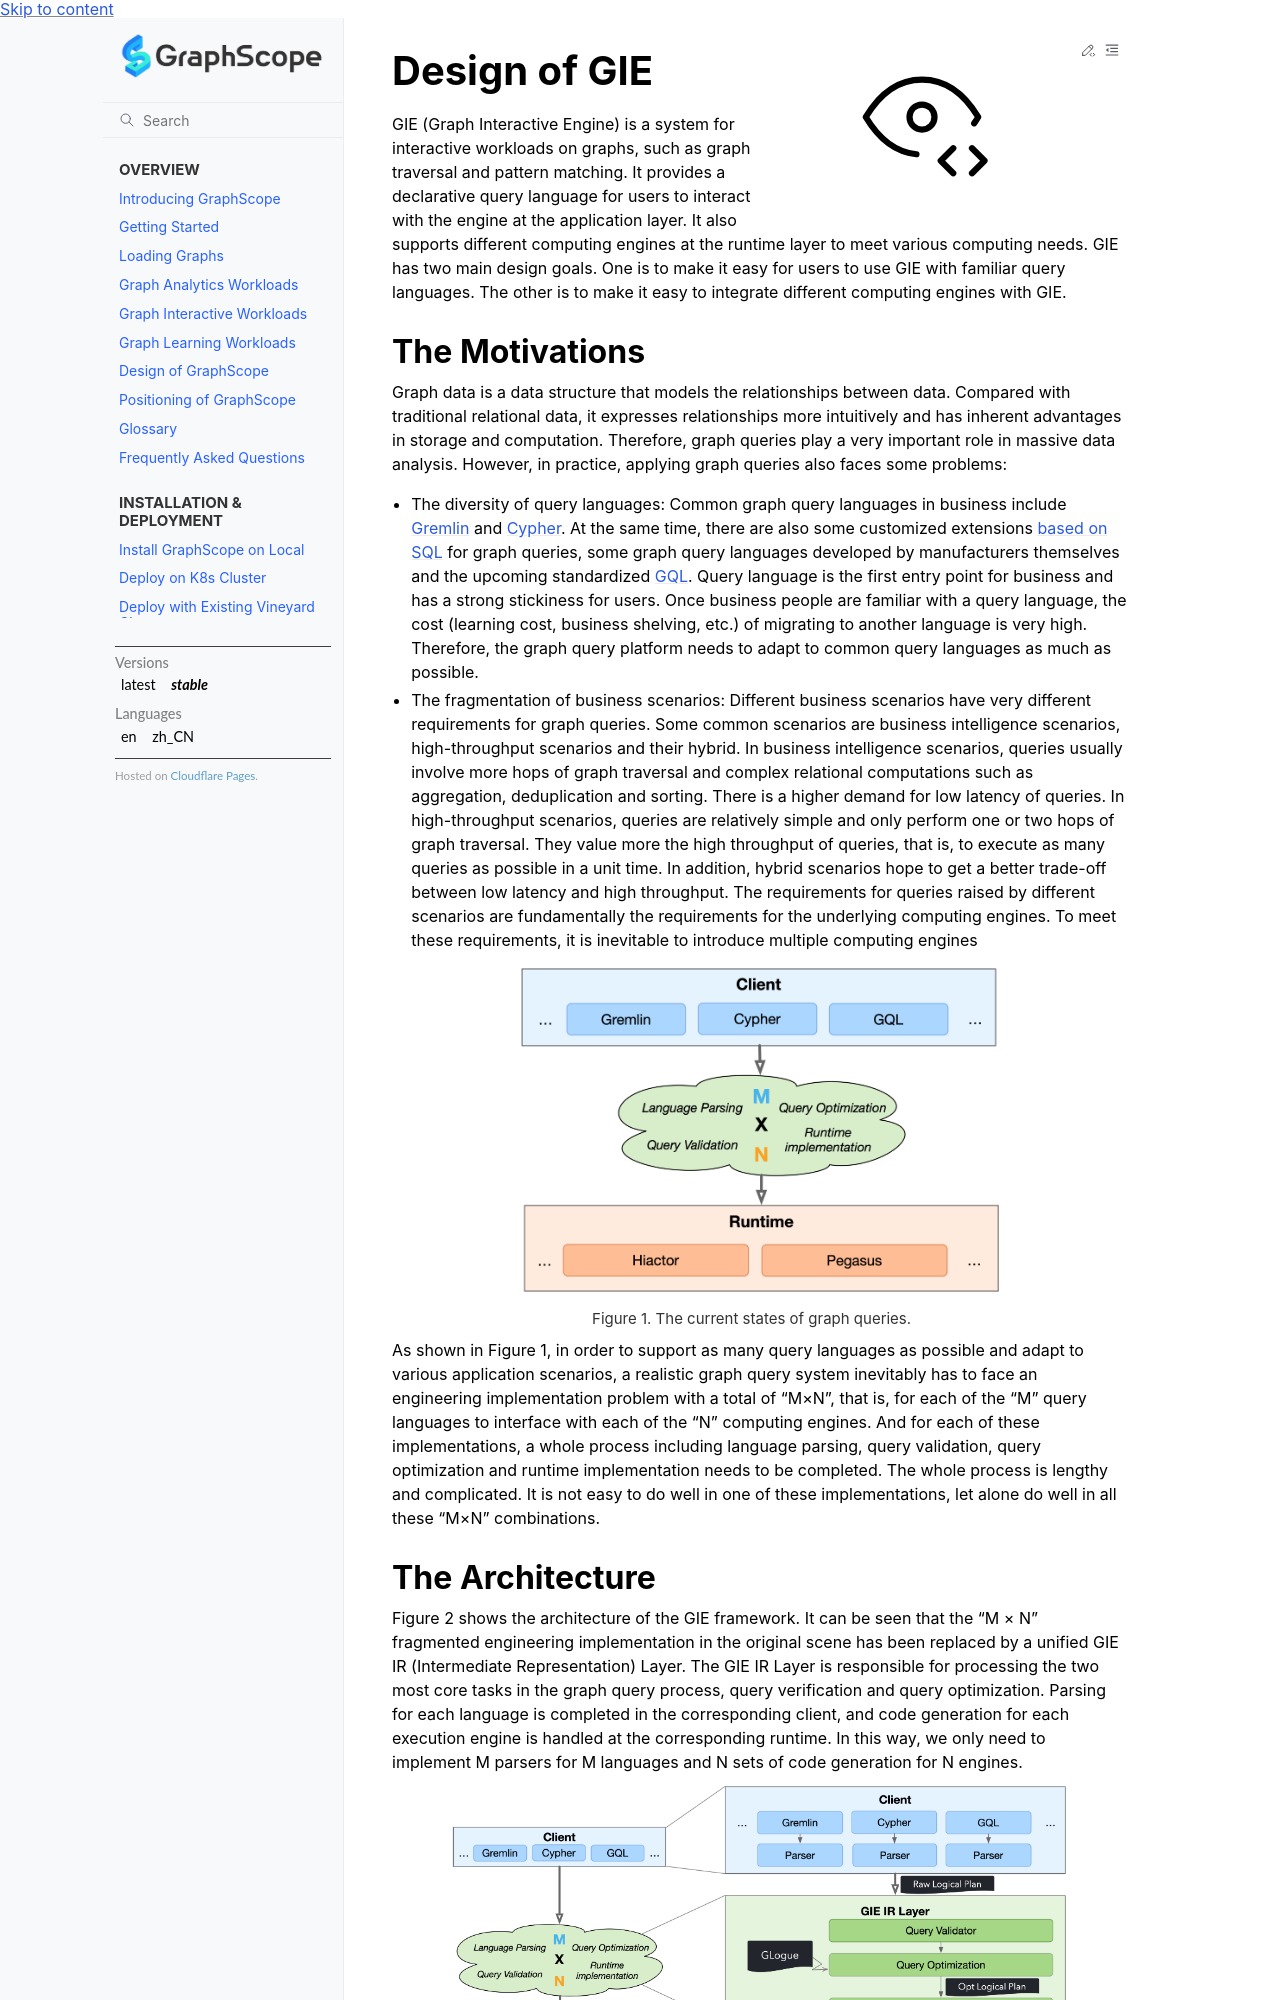

repository: alibaba/GraphScope · page: docs/interactive_engine/design_of_gie.html · generator: sphinx

# Design of GIE

GIE (Graph Interactive Engine) is a system for interactive workloads on graphs, such as graph
traversal and pattern matching. It provides a declarative query language for users to interact
with the engine at the application layer. It also supports different computing engines at the
runtime layer to meet various computing needs. GIE has two main design goals. One is to make it
easy for users to use GIE with familiar query languages. The other is to make it easy to
integrate different computing engines with GIE.

## The Motivations
Graph data is a data structure that models the relationships between data. Compared with
traditional relational data, it expresses relationships more intuitively and has inherent
advantages in storage and computation. Therefore, graph queries play a very important
role in massive data analysis. However, in practice, applying graph queries also faces some problems:

- The diversity of query languages: Common graph query languages in business include
  [Gremlin](https://tinkerpop.apache.org/gremlin.html) and [Cypher](https://neo4j.com/developer/cypher).
  At the same time, there are also some customized extensions
  [based on SQL](https://pgql-lang.org) for graph queries, some graph query languages developed by
  manufacturers themselves and the upcoming standardized [GQL](https://www.gqlstandards.org).
  Query language is the first entry point for business and has a strong stickiness for users.
  Once business people are familiar with a query language, the cost (learning cost, business shelving, etc.)
  of migrating to another language is very high. Therefore, the graph query platform needs to
  adapt to common query languages as much as possible.
- The fragmentation of business scenarios: Different business scenarios have very different
  requirements for graph queries. Some common scenarios are business intelligence scenarios,
  high-throughput scenarios and their hybrid. In business intelligence scenarios, queries usually
  involve more hops of graph traversal and complex relational computations such as aggregation,
  deduplication and sorting. There is a higher demand for low latency of queries. In high-throughput
  scenarios, queries are relatively simple and only perform one or two hops of graph traversal.
  They value more the high throughput of queries, that is, to execute as many queries as possible
  in a unit time. In addition, hybrid scenarios hope to get a better trade-off between low latency
  and high throughput. The requirements for queries raised by different scenarios are fundamentally
  the requirements for the underlying computing engines. To meet these requirements, it is inevitable
  to introduce multiple computing engines

:::{figure-md}

<img src="images/states_of_gie.png"
     alt="The current states of graph queries"
     width="65%">

Figure 1. The current states of graph queries.
:::

As shown in Figure 1, in order to support as many query languages as possible and adapt to various
application scenarios, a realistic graph query system inevitably has to face an engineering
implementation problem with a total of “M×N”, that is, for each of the “M” query languages to
interface with each of the “N” computing engines. And for each of these implementations, a whole
process including language parsing, query validation, query optimization and runtime implementation
needs to be completed. The whole process is lengthy and complicated. It is not easy to do well in
one of these implementations, let alone do well in all these “M×N” combinations.
